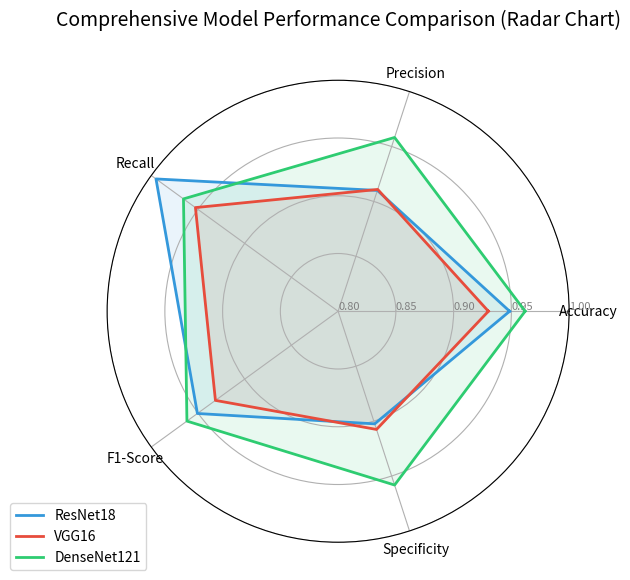

Here is the Python script that generated this plot:
import numpy as np
import matplotlib.pyplot as plt
from math import pi

# Data from model_comparison.js
labels = ['Accuracy', 'Precision', 'Recall', 'F1-Score', 'Specificity']
models = {
    "ResNet18": [0.9485, 0.9100, 0.9949, 0.9506, 0.9025],
    "VGG16": [0.9301, 0.9109, 0.9527, 0.9313, 0.9076],
    "DenseNet121": [0.9619, 0.9582, 0.9655, 0.9618, 0.9582]
}
colors = {"ResNet18": '#3498db', "VGG16": '#e74c3c', "DenseNet121": '#2ecc71'}

def make_radar_chart():
    N = len(labels)
    
    # What will be the angle of each axis in the plot? (we divide the plot / number of variable)
    angles = [n / float(N) * 2 * pi for n in range(N)]
    angles += angles[:1]
    
    # Initialize the spider plot
    fig, ax = plt.subplots(figsize=(6, 6), subplot_kw=dict(polar=True))
    
    # Draw one axe per variable + add labels
    plt.xticks(angles[:-1], labels, color='black', size=10)
    
    # Draw ylabels
    ax.set_rlabel_position(0)
    plt.yticks([0.8, 0.85, 0.9, 0.95, 1.0], ["0.80", "0.85", "0.90", "0.95", "1.00"], color="grey", size=8)
    plt.ylim(0.8, 1.0)
    
    # Plot data
    for name, data in models.items():
        values = data + data[:1]
        ax.plot(angles, values, linewidth=2, linestyle='solid', label=name, color=colors[name])
        ax.fill(angles, values, color=colors[name], alpha=0.1)
    
    # Add legend
    plt.legend(loc='upper right', bbox_to_anchor=(0.1, 0.1))
    
    plt.title('Comprehensive Model Performance Comparison (Radar Chart)', size=14, y=1.1)
    
    output_path = r"C:\Users\<user>\Desktop\AI_Test\04visualization\radar_chart.png"
    plt.savefig(output_path, dpi=300, bbox_inches='tight')
    print(f"Details: Generated radar chart at {output_path}")

if __name__ == "__main__":
    make_radar_chart()
